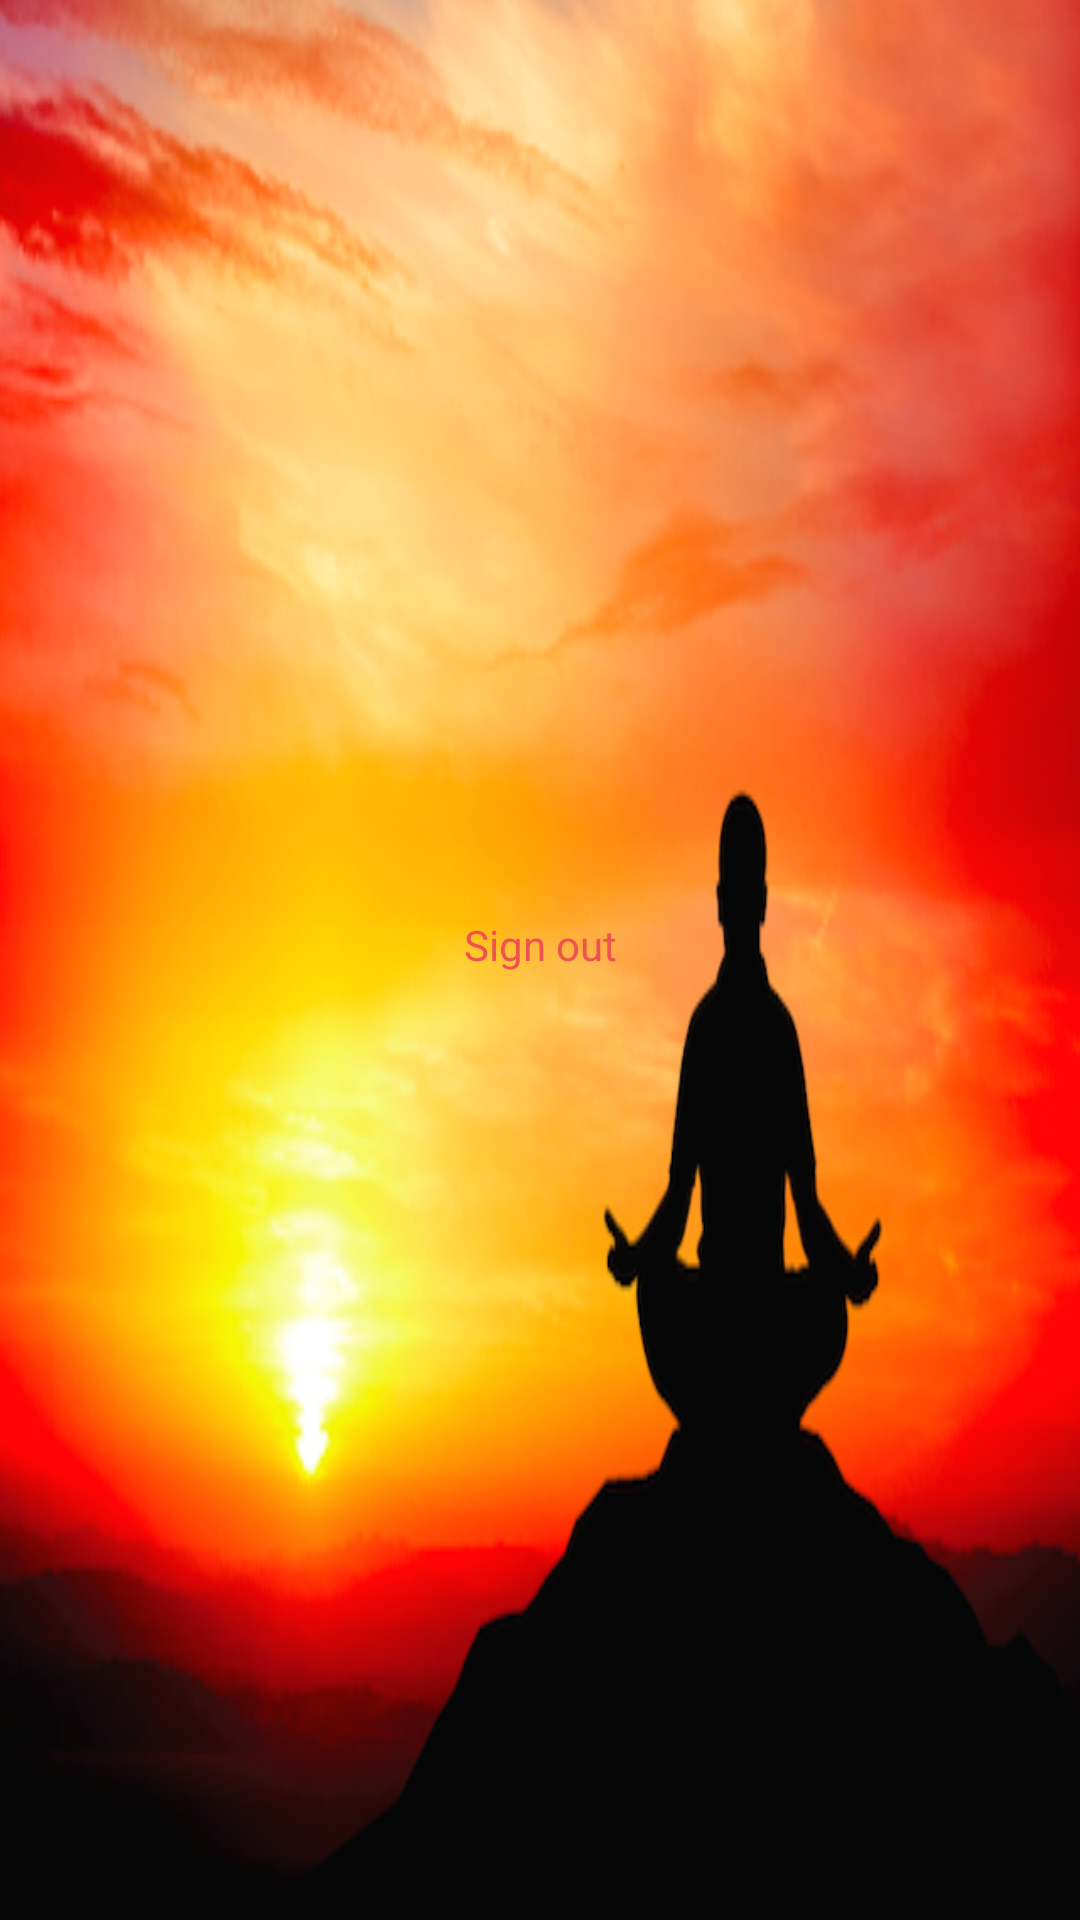

This screen was rendered from an Android layout file. Write that file and the resources it references.
<!-- AndroidManifest.xml: application theme Theme.AtomLogin -->
<!-- res/layout/activity_homeactivity.xml -->
<?xml version="1.0" encoding="utf-8"?>
<RelativeLayout xmlns:android="http://schemas.android.com/apk/res/android"
    xmlns:app="http://schemas.android.com/apk/res-auto"
    xmlns:tools="http://schemas.android.com/tools"
    android:layout_width="match_parent"
    android:layout_height="match_parent"
    android:background="@drawable/yoga2"
    tools:context=".homeactivity">

    <LinearLayout
        android:layout_width="match_parent"
        android:layout_height="wrap_content"
        android:layout_margin="10dp"
        android:gravity="center"
        android:orientation="vertical"
        android:layout_centerInParent="true">

        <TextView
            android:id="@+id/tv_profile_signOut"
            android:layout_width="match_parent"
            android:layout_height="wrap_content"
            android:layout_marginBottom="10dp"
            android:gravity="center"
            android:text="Sign out"
            android:textColor="#EF5350" />
    </LinearLayout>

</RelativeLayout>
<!-- resources referenced by this layout -->
<resources>
  <!-- drawable yoga2: png bitmap (drawable, 298171 bytes) -->
  <style name="Theme.AtomLogin" parent="Theme.MaterialComponents.DayNight.NoActionBar">
          
          <item name="colorPrimary">@color/purple_500</item>
          <item name="colorPrimaryVariant">@color/purple_700</item>
          <item name="colorOnPrimary">@color/white</item>
          
          <item name="colorSecondary">@color/teal_200</item>
          <item name="colorSecondaryVariant">@color/teal_700</item>
          <item name="colorOnSecondary">@color/black</item>
          
          <item name="android:statusBarColor" tools:targetApi="l">?attr/colorPrimaryVariant</item>
          
      </style>
  <!-- not gathered from this repository: default colours our renderer supplied (Android Studio template values) -->
  <color name="purple_500">#FF6200EE</color>
  <color name="purple_700">#FF3700B3</color>
  <color name="teal_200">#FF03DAC5</color>
  <color name="teal_700">#FF018786</color>
  <color name="black">#FF000000</color>
  <color name="white">#FFFFFFFF</color>
</resources>
